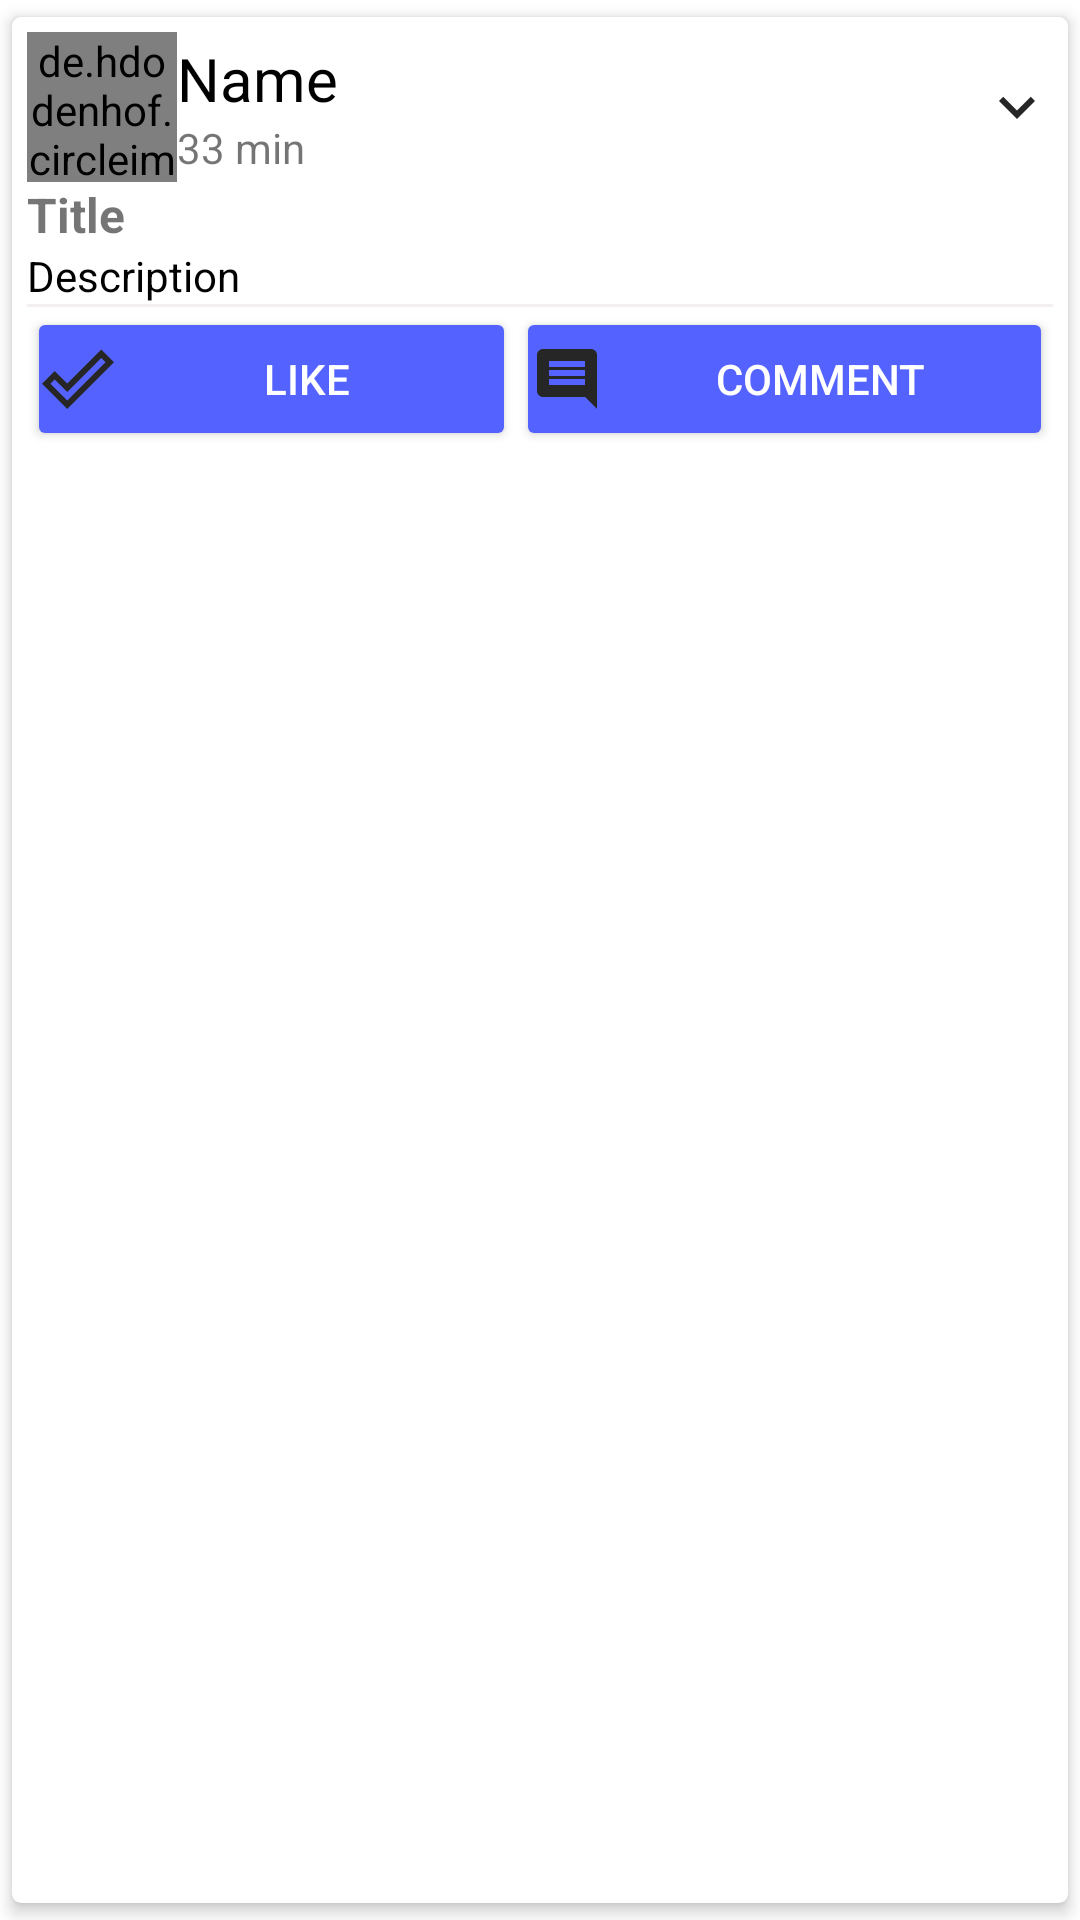

Produce the Android XML layout that renders to this screen, including the resource entries it uses.
<!-- AndroidManifest.xml: application theme Theme.OnlineStudentPlatform -->
<!-- res/layout/card_post.xml -->
<?xml version="1.0" encoding="utf-8"?>
<androidx.cardview.widget.CardView
    xmlns:android="http://schemas.android.com/apk/res/android"
    xmlns:app="http://schemas.android.com/apk/res-auto"
    android:layout_width="match_parent"
    android:layout_height="wrap_content"
    android:orientation="vertical"
    app:cardBackgroundColor="@color/colorWhite"
    app:cardCornerRadius="3dp"
    app:cardElevation="3dp"
    app:cardUseCompatPadding="true"
    app:contentPadding="5dp">

    <LinearLayout
        android:layout_width="match_parent"
        android:layout_height="wrap_content"
        android:orientation="vertical">

        <LinearLayout
            android:id="@+id/profilelayout"
            android:layout_width="match_parent"
            android:layout_height="wrap_content"
            android:gravity="center_vertical"
            android:orientation="horizontal">

            <de.hdodenhof.circleimageview.CircleImageView
                android:id="@+id/picturetv"
                android:layout_width="50dp"
                android:layout_height="50dp"
                android:scaleType="centerCrop"
                android:src="@drawable/ic_user" />

            <LinearLayout
                android:layout_width="0dp"
                android:layout_height="wrap_content"
                android:layout_weight="1"
                android:orientation="vertical">

                <TextView
                    android:id="@+id/unametv"
                    android:layout_width="wrap_content"
                    android:layout_height="wrap_content"
                    android:text="Name"
                    android:textColor="@color/colorBlack"
                    android:textSize="20sp" />

                <TextView
                    android:id="@+id/utimetv"
                    android:layout_width="wrap_content"
                    android:layout_height="wrap_content"
                    android:text="33 min" />

            </LinearLayout>

            <ImageButton
                android:id="@+id/morebtn"
                android:layout_width="wrap_content"
                android:layout_height="wrap_content"
                android:background="@null"
                android:src="@drawable/ic_more" />

        </LinearLayout>

        <TextView
            android:id="@+id/ptitletv"
            android:layout_width="match_parent"
            android:layout_height="wrap_content"
            android:text="Title"
            android:textSize="16sp"
            android:textStyle="bold" />

        <TextView
            android:id="@+id/descript"
            android:layout_width="match_parent"
            android:layout_height="wrap_content"
            android:text="Description"
            android:textColor="@color/colorBlack" />

        <ImageView
            android:id="@+id/pimagetv"
            android:layout_width="match_parent"
            android:layout_height="wrap_content"
            android:background="@color/colorWhite" />

        

        <View
            android:layout_width="match_parent"
            android:layout_height="1dp"
            android:background="#F5F0F0" />

        <LinearLayout
            android:layout_width="match_parent"
            android:layout_height="wrap_content"
            android:gravity="center"
            android:orientation="horizontal">

            <Button
                android:id="@+id/like"
                android:layout_width="wrap_content"
                android:layout_height="wrap_content"
                android:layout_weight="1"
                android:autoLink="all"
                android:textColor="@color/colorWhite"
                android:backgroundTint="@color/colorPrimary"
                android:drawableStart="@drawable/ic_like"
                android:drawableLeft="@drawable/ic_like"
                android:padding="5dp"

                android:text="Like" />

            <Button
                android:id="@+id/comment"
                android:layout_width="wrap_content"
                android:layout_height="wrap_content"
                android:layout_weight="1"
                android:autoLink="all"
                android:textColor="@color/colorWhite"
                android:backgroundTint="@color/colorPrimary"
                android:drawableStart="@drawable/ic_comment"
                android:drawableLeft="@drawable/ic_comment"
                android:padding="5dp"
                android:text="COMMENT" />
        </LinearLayout>

    </LinearLayout>

</androidx.cardview.widget.CardView>
<!-- resources referenced by this layout -->
<resources>
  <color name="colorBlack">#000000</color>
  <color name="colorPrimary">#5463FF</color>
  <color name="colorWhite">#fff</color>
  <!-- drawable ic_comment (drawable) -->
  <vector android:autoMirrored="true" android:height="24dp"
      android:tint="#262626" android:viewportHeight="24"
      android:viewportWidth="24" android:width="24dp" xmlns:android="http://schemas.android.com/apk/res/android">
      <path android:fillColor="@android:color/white" android:pathData="M21.99,4c0,-1.1 -0.89,-2 -1.99,-2L4,2c-1.1,0 -2,0.9 -2,2v12c0,1.1 0.9,2 2,2h14l4,4 -0.01,-18zM18,14L6,14v-2h12v2zM18,11L6,11L6,9h12v2zM18,8L6,8L6,6h12v2z"/>
  </vector>
  <!-- drawable ic_like (drawable) -->
  <vector android:height="24dp" android:tint="#262626"
      android:viewportHeight="24" android:viewportWidth="24"
      android:width="24dp" xmlns:android="http://schemas.android.com/apk/res/android">
      <path android:fillColor="@android:color/white" android:pathData="M19.77,5.03l1.4,1.4L8.43,19.17l-5.6,-5.6 1.4,-1.4 4.2,4.2L19.77,5.03m0,-2.83L8.43,13.54l-4.2,-4.2L0,13.57 8.43,22 24,6.43 19.77,2.2z"/>
  </vector>
  <!-- drawable ic_more (drawable) -->
  <vector android:height="24dp" android:tint="#262626"
      android:viewportHeight="24" android:viewportWidth="24"
      android:width="24dp" xmlns:android="http://schemas.android.com/apk/res/android">
      <path android:fillColor="@android:color/white" android:pathData="M16.59,8.59L12,13.17 7.41,8.59 6,10l6,6 6,-6z"/>
  </vector>
  <style name="Theme.OnlineStudentPlatform" parent="Theme.MaterialComponents.DayNight.DarkActionBar">
              
              <item name="colorPrimary">@color/btnedit</item>
              <item name="colorPrimaryVariant">@color/app_color</item>
              <item name="colorOnPrimary">@color/white</item>
              
              <item name="colorSecondary">@color/teal_200</item>
              <item name="colorSecondaryVariant">@color/app_color</item>
              <item name="colorOnSecondary">@color/black</item>
              
              <item name="android:statusBarColor" tools:targetApi="l">?attr/colorPrimaryVariant</item>
              
          </style>
  <color name="btnedit">#2CA7E0</color>
  <color name="app_color">#F6F6F6</color>
  <color name="white">#FFFFFFFF</color>
  <color name="teal_200">#FF03DAC5</color>
  <color name="black">#FF000000</color>
</resources>
